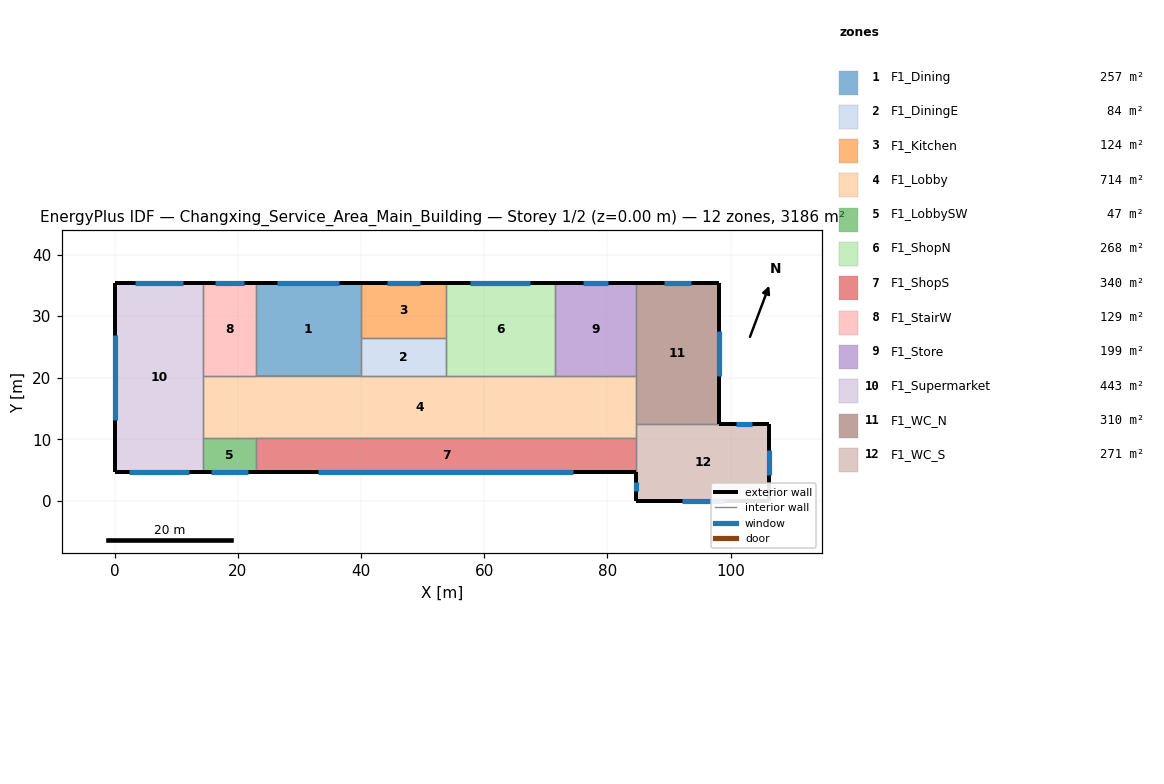
=== STOREY PLAN SPEC (per zone: floor XY polygon, exterior-wall plan segments, windows/doors) ===
zone 1: F1_Dining  (257.0 m²)
  floor: (39.96, 35.43) (39.96, 20.33) (22.94, 20.33) (22.94, 35.43)
  exterior wall: (39.96, 35.43) – (22.94, 35.43)  [17.0 m]
    window: (36.48, 35.43) – (26.42, 35.43)  [35.1 m²]
  interior walls: 4
zone 2: F1_DiningE  (83.9 m²)
  floor: (53.72, 26.43) (53.72, 20.33) (39.96, 20.33) (39.96, 26.43)
  interior walls: 4
zone 3: F1_Kitchen  (123.9 m²)
  floor: (53.72, 35.43) (53.72, 26.43) (39.96, 26.43) (39.96, 35.43)
  exterior wall: (53.72, 35.43) – (39.96, 35.43)  [13.8 m]
    window: (49.51, 35.43) – (44.18, 35.43)  [12.2 m²]
  interior walls: 3
zone 4: F1_Lobby  (713.7 m²)
  floor: (84.62, 20.33) (84.62, 10.16) (14.40, 10.16) (14.40, 20.33)
  interior walls: 10
zone 5: F1_LobbySW  (47.1 m²)
  floor: (22.94, 10.16) (22.94, 4.65) (14.40, 4.65) (14.40, 10.16)
  exterior wall: (14.40, 4.65) – (22.94, 4.65)  [8.5 m]
    window: (15.65, 4.65) – (21.69, 4.65)  [25.2 m²]
  interior walls: 3
zone 6: F1_ShopN  (267.5 m²)
  floor: (71.44, 35.43) (71.44, 20.33) (53.72, 20.33) (53.72, 35.43)
  exterior wall: (71.44, 35.43) – (53.72, 35.43)  [17.7 m]
    window: (67.43, 35.43) – (57.73, 35.43)  [31.4 m²]
  interior walls: 4
zone 7: F1_ShopS  (340.3 m²)
  floor: (84.62, 10.16) (84.62, 4.65) (22.94, 4.65) (22.94, 10.16)
  exterior wall: (22.94, 4.65) – (84.62, 4.65)  [61.7 m]
    window: (33.09, 4.65) – (74.47, 4.65)  [163.8 m²]
  interior walls: 3
zone 8: F1_StairW  (128.9 m²)
  floor: (22.94, 35.43) (22.94, 20.33) (14.40, 20.33) (14.40, 35.43)
  exterior wall: (22.94, 35.43) – (14.40, 35.43)  [8.5 m]
    window: (21.01, 35.43) – (16.33, 35.43)  [15.1 m²]
  interior walls: 3
zone 9: F1_Store  (199.1 m²)
  floor: (84.62, 35.43) (84.62, 20.33) (71.44, 20.33) (71.44, 35.43)
  exterior wall: (84.62, 35.43) – (71.44, 35.43)  [13.2 m]
    window: (80.12, 35.43) – (75.95, 35.43)  [7.8 m²]
  interior walls: 3
zone 10: F1_Supermarket  (443.4 m²)
  floor: (14.40, 35.43) (14.40, 4.65) (0.00, 4.65) (0.00, 35.43)
  exterior wall: (0.00, 4.65) – (14.40, 4.65)  [14.4 m]
    window: (2.37, 4.65) – (12.03, 4.65)  [38.2 m²]
  exterior wall: (14.40, 35.43) – (0.00, 35.43)  [14.4 m]
    window: (11.15, 35.43) – (3.26, 35.43)  [25.5 m²]
  exterior wall: (0.00, 35.43) – (0.00, 4.65)  [30.8 m]
    window: (0.00, 26.92) – (0.00, 13.15)  [36.3 m²]
  interior walls: 3
zone 11: F1_WC_N  (310.5 m²)
  floor: (98.16, 35.43) (98.16, 12.49) (84.62, 12.49) (84.62, 35.43)
  exterior wall: (98.16, 35.43) – (84.62, 35.43)  [13.5 m]
    window: (93.53, 35.43) – (89.25, 35.43)  [8.0 m²]
  exterior wall: (98.16, 12.49) – (98.16, 35.43)  [22.9 m]
    window: (98.16, 20.33) – (98.16, 27.59)  [13.5 m²]
  interior walls: 3
zone 12: F1_WC_S  (270.5 m²)
  floor: (106.29, 12.49) (106.29, 0.00) (84.62, 0.00) (84.62, 12.49)
  exterior wall: (84.62, 0.00) – (106.29, 0.00)  [21.7 m]
    window: (92.03, 0.00) – (98.88, 0.00)  [12.8 m²]
  exterior wall: (106.29, 12.49) – (98.16, 12.49)  [8.1 m]
    window: (103.51, 12.49) – (100.94, 12.49)  [4.8 m²]
  exterior wall: (84.62, 4.65) – (84.62, 0.00)  [4.6 m]
    window: (84.62, 3.06) – (84.62, 1.59)  [2.7 m²]
  exterior wall: (106.29, 0.00) – (106.29, 12.49)  [12.5 m]
    window: (106.29, 4.27) – (106.29, 8.22)  [7.4 m²]
  interior walls: 3

=== DERIVED (storey summary) ===
Building: Changxing_Service_Area_Main_Building
Storey: 1 of 2  (floor level z = 0.00 m)
Storey gross floor area: 3186.0 m²
Zones on this storey: 12
  - F1_Dining: floor 257.0 m²; exterior wall 17.0 m (100.4 m²); 1 window(s) 35.1 m²; WWR 35.0%
  - F1_DiningE: floor 83.9 m²
  - F1_Kitchen: floor 123.9 m²; exterior wall 13.8 m (81.2 m²); 1 window(s) 12.2 m²; WWR 15.0%
  - F1_Lobby: floor 713.7 m²
  - F1_LobbySW: floor 47.1 m²; exterior wall 8.5 m (50.4 m²); 1 window(s) 25.2 m²; WWR 50.0%
  - F1_ShopN: floor 267.5 m²; exterior wall 17.7 m (104.5 m²); 1 window(s) 31.4 m²; WWR 30.0%
  - F1_ShopS: floor 340.3 m²; exterior wall 61.7 m (363.9 m²); 1 window(s) 163.8 m²; WWR 45.0%
  - F1_StairW: floor 128.9 m²; exterior wall 8.5 m (50.4 m²); 1 window(s) 15.1 m²; WWR 30.0%
  - F1_Store: floor 199.1 m²; exterior wall 13.2 m (77.8 m²); 1 window(s) 7.8 m²; WWR 10.0%
  - F1_Supermarket: floor 443.4 m²; exterior wall 59.6 m (351.6 m²); 3 window(s) 100.1 m²; WWR 28.5%
  - F1_WC_N: floor 310.5 m²; exterior wall 36.5 m (215.2 m²); 2 window(s) 21.5 m²; WWR 10.0%
  - F1_WC_S: floor 270.5 m²; exterior wall 46.9 m (276.9 m²); 4 window(s) 27.7 m²; WWR 10.0%
Zone adjacency (shared interzone walls):
  - F1_Dining ↔ F1_DiningE
  - F1_Dining ↔ F1_Kitchen
  - F1_Dining ↔ F1_Lobby
  - F1_Dining ↔ F1_StairW
  - F1_DiningE ↔ F1_Kitchen
  - F1_DiningE ↔ F1_Lobby
  - F1_DiningE ↔ F1_ShopN
  - F1_Kitchen ↔ F1_ShopN
  - F1_Lobby ↔ F1_LobbySW
  - F1_Lobby ↔ F1_ShopN
  - F1_Lobby ↔ F1_ShopS
  - F1_Lobby ↔ F1_StairW
  - F1_Lobby ↔ F1_Store
  - F1_Lobby ↔ F1_Supermarket
  - F1_Lobby ↔ F1_WC_N
  - F1_Lobby ↔ F1_WC_S
  - F1_LobbySW ↔ F1_ShopS
  - F1_LobbySW ↔ F1_Supermarket
  - F1_ShopN ↔ F1_Store
  - F1_ShopS ↔ F1_WC_S
  - F1_StairW ↔ F1_Supermarket
  - F1_Store ↔ F1_WC_N
  - F1_WC_N ↔ F1_WC_S